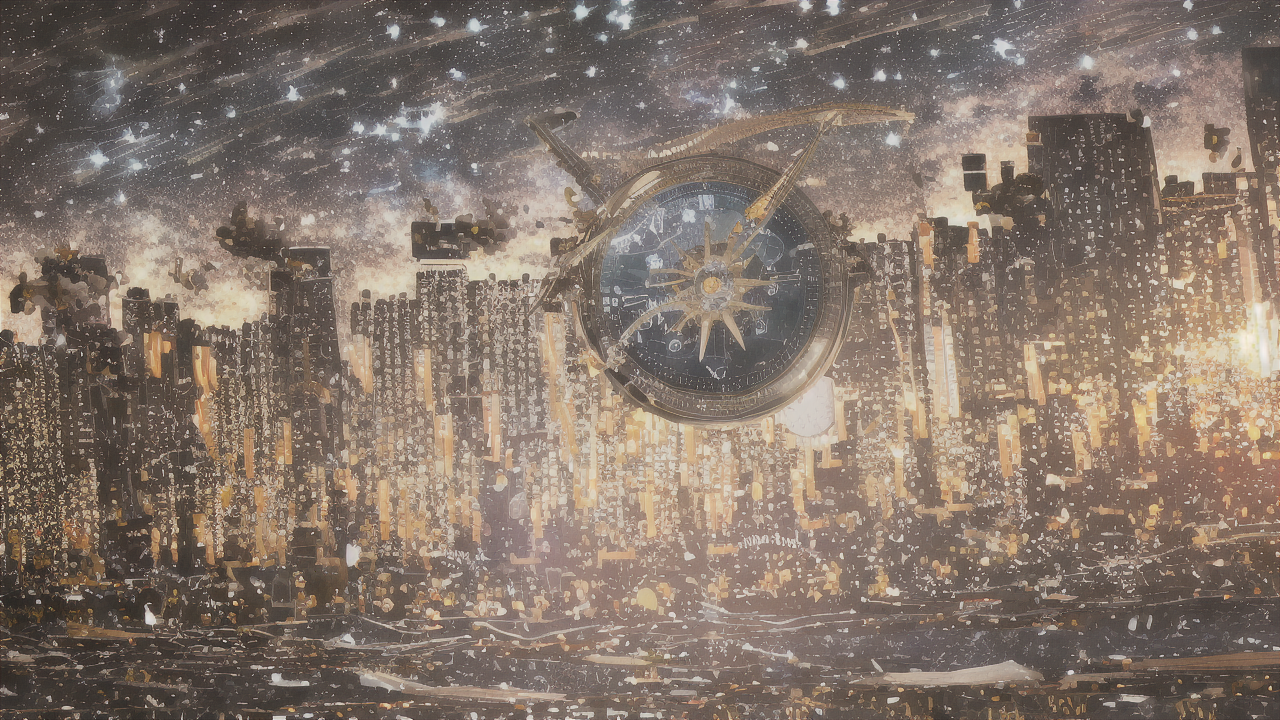
Generation parameters embedded in this image by AUTOMATIC1111 Stable Diffusion web UI or a fork of it (Forge, ...) (PNG 'parameters' text chunk):
background, universe, milky way, clocks, shooting stars, sun, moon, eyes
Negative prompt: worst quality,ugly,bad anatomy,jpeg artifacts
Steps: 12, Sampler: DPM2 Karras, CFG scale: 7, Seed: 2832791217, Size: 1280x720, Model hash: c438e54ffc, Model: 7th_anime_v2_C